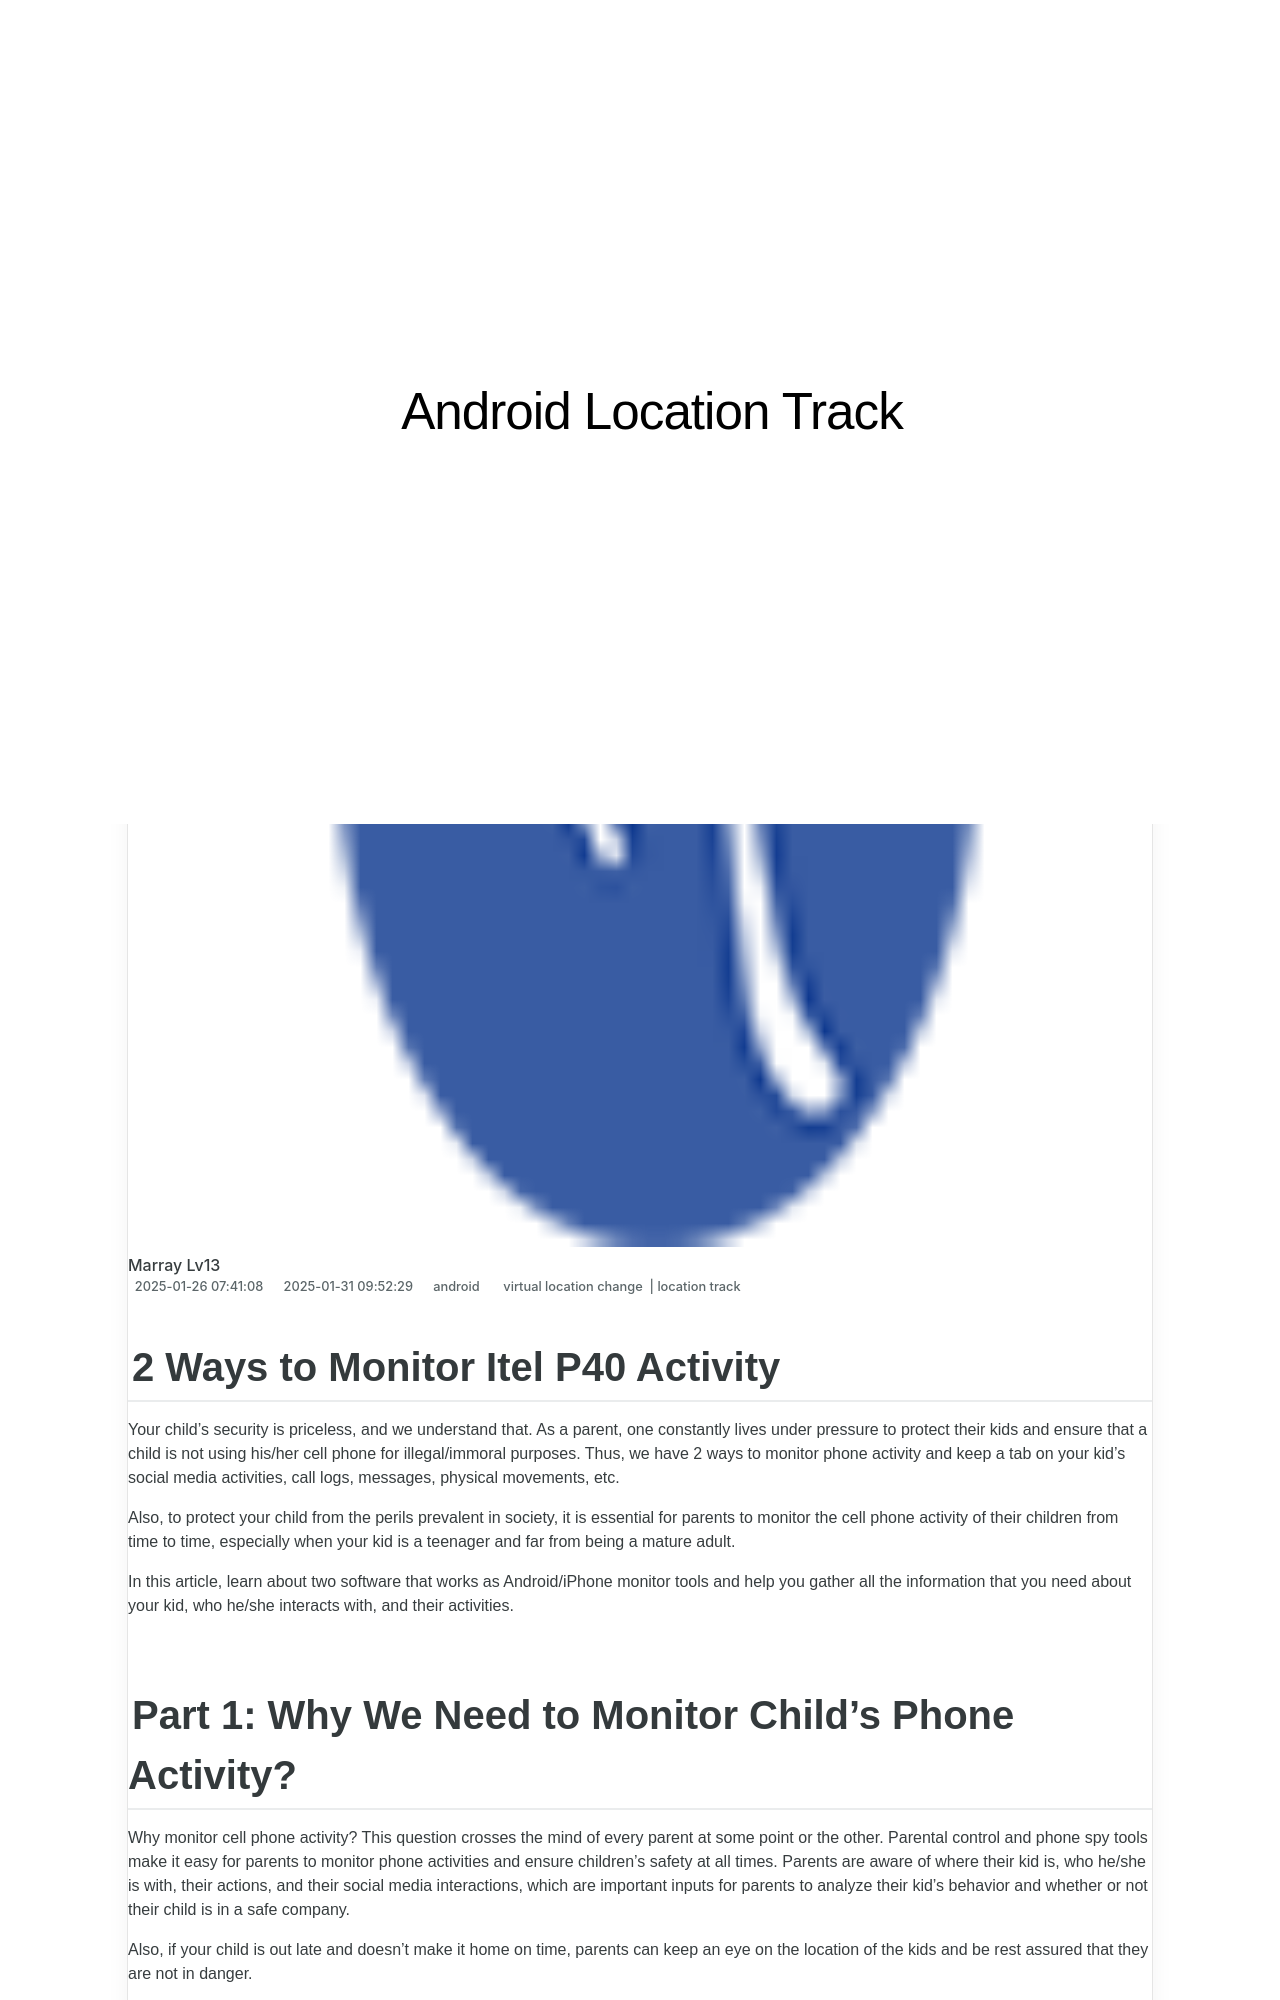

repository: techidaily/site-android-location-track · page: 2-ways-to-monitor-itel-p40-activity-drfone-by-drfone-virtual-android/index.html · generator: jekyll

---
title: 2 Ways to Monitor Itel P40 Activity | Dr.fone
date: 2025-01-26T07:41:08.261Z
updated: 2025-01-31T09:52:29.534Z
tags: 
  - virtual location change
  - location track
categories:
  - android
description: This article describes 2 Ways to Monitor Itel P40 Activity
excerpt: This article describes 2 Ways to Monitor Itel P40 Activity
keywords: Location Track for P40,track location
thumbnail: https://thmb.techidaily.com/be42a9800526c31b5bfdef3ed18cce59bd7b3192524b647f6f87b51df7e044d8.png
---

## 2 Ways to Monitor Itel P40 Activity

Your child’s security is priceless, and we understand that. As a parent, one constantly lives under pressure to protect their kids and ensure that a child is not using his/her cell phone for illegal/immoral purposes. Thus, we have 2 ways to monitor phone activity and keep a tab on your kid’s social media activities, call logs, messages, physical movements, etc.

Also, to protect your child from the perils prevalent in society, it is essential for parents to monitor the cell phone activity of their children from time to time, especially when your kid is a teenager and far from being a mature adult.

In this article, learn about two software that works as Android/iPhone monitor tools and help you gather all the information that you need about your kid, who he/she interacts with, and their activities.
